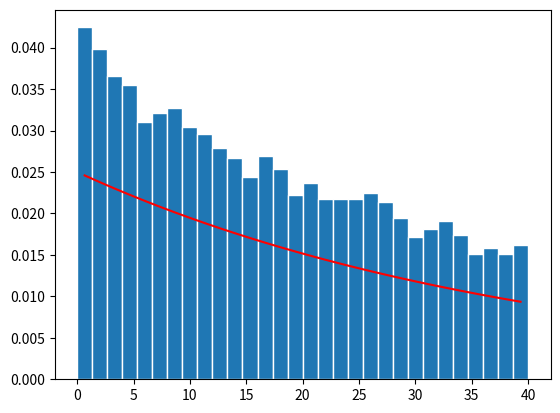

Write Python code to recreate this figure.
import numpy as np
import matplotlib.pyplot as plt
import math


def ExpPDF(B, x):
    f = np.ones(np.size(x))
    for i in range(np.size(x)):
        f[i] = (1/B * math.exp(-(1/B) * x[i]))
    return f


def main():
    B = 40
    n = 10000
    T = np.random.exponential(B, n)

    nbins = 30  # Number of bins
    edgecolor = 'w'  # Color separating bars in the bargraph
    #
    bins = [float(x) for x in np.linspace(0, B, nbins + 1)]
    h1, bin_edges = np.histogram(T, bins, density=True)
    # Define points on the horizontal axis
    be1 = bin_edges[0:np.size(bin_edges) - 1]
    be2 = bin_edges[1:np.size(bin_edges)]
    b1 = (be1 + be2) / 2
    barwidth = b1[1] - b1[0]  # Width of bars in the bargraph
    plt.close('all')
    # PLOT THE BAR GRAPH
    fig1 = plt.figure(1)
    plt.bar(b1, h1, width=barwidth, edgecolor=edgecolor)

    f = ExpPDF(B, b1)
    plt.plot(b1, f, 'r')
    plt.show()

    mu_t = np.mean(T)
    sig_t = np.std(T)

    print("Mean of T: ", mu_t)
    print("Standard Deviation of T: ", sig_t)

    return 0


main()

